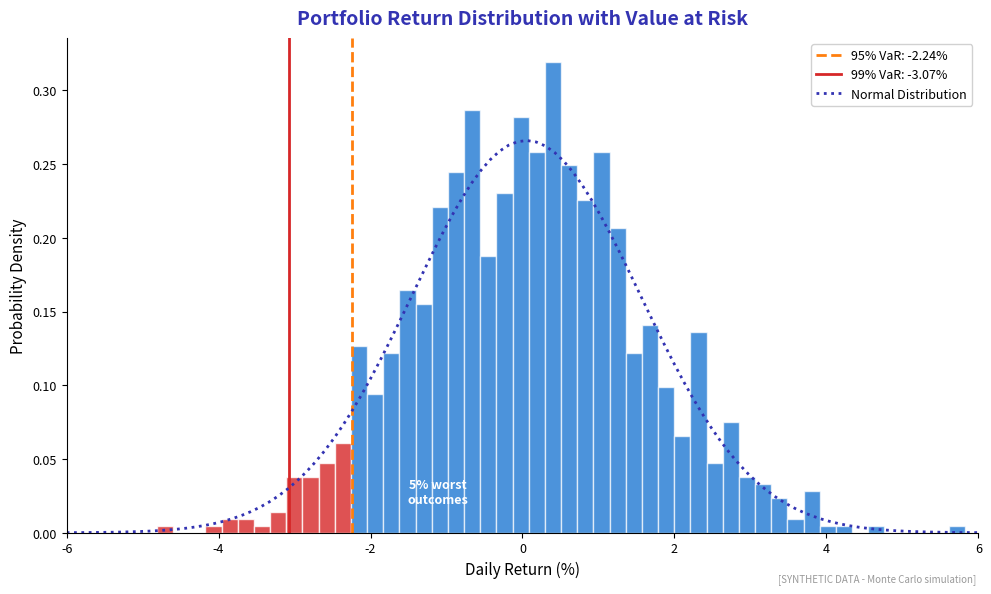

Write the Python code that produced this figure. (Note: this script raises an exception after producing the figure.)
"""
Value at Risk (VaR) Visualization
Shows return distribution with VaR threshold

Output: var_histogram.pdf
Module: module_04_traditional
Lesson: 42 - Risk Management
"""

from pathlib import Path
import matplotlib.pyplot as plt
import numpy as np
from scipy import stats

plt.rcParams.update({
    'font.size': 10,
    'axes.labelsize': 10,
    'axes.titlesize': 11,
    'xtick.labelsize': 9,
    'ytick.labelsize': 9,
    'legend.fontsize': 9,
    'figure.figsize': (10, 6),
    'figure.dpi': 150
})

MLPURPLE = '#3333B2'
MLBLUE = '#0066CC'
MLORANGE = '#FF7F0E'
MLGREEN = '#2CA02C'
MLRED = '#D62728'

def create_chart():
    fig, ax = plt.subplots(figsize=(10, 6))

    np.random.seed(42)

    # Simulate portfolio daily returns (mean 0.05%, std 1.5%)
    returns = np.random.normal(0.0005, 0.015, 1000) * 100  # in percentage

    # Calculate VaR at different confidence levels
    var_95 = np.percentile(returns, 5)
    var_99 = np.percentile(returns, 1)

    # Plot histogram
    n, bins, patches = ax.hist(returns, bins=50, density=True, color=MLBLUE,
                                alpha=0.7, edgecolor='white')

    # Color the tail red (VaR region)
    for i, (patch, left, right) in enumerate(zip(patches, bins[:-1], bins[1:])):
        if right <= var_95:
            patch.set_facecolor(MLRED)
            patch.set_alpha(0.8)

    # Add VaR lines
    ax.axvline(x=var_95, color=MLORANGE, linewidth=2, linestyle='--',
               label=f'95% VaR: {var_95:.2f}%')
    ax.axvline(x=var_99, color=MLRED, linewidth=2, linestyle='-',
               label=f'99% VaR: {var_99:.2f}%')

    # Add normal distribution overlay
    x = np.linspace(-6, 6, 100)
    ax.plot(x, stats.norm.pdf(x, 0.05, 1.5), color=MLPURPLE, linewidth=2,
            linestyle=':', label='Normal Distribution')

    ax.set_xlabel('Daily Return (%)', fontsize=11)
    ax.set_ylabel('Probability Density', fontsize=11)
    ax.set_title('Portfolio Return Distribution with Value at Risk', fontsize=14,
                 fontweight='bold', color=MLPURPLE, pad=10)

    ax.legend(loc='upper right', framealpha=0.9)
    ax.set_xlim(-6, 6)

    # Add annotation
    ax.annotate('5% worst\noutcomes', xy=(var_95/2, 0.02), fontsize=9,
                ha='center', color='white', fontweight='bold')

    # Remove top and right spines
    ax.spines['top'].set_visible(False)
    ax.spines['right'].set_visible(False)

    fig.text(0.98, 0.02, '[SYNTHETIC DATA - Monte Carlo simulation]',
             fontsize=7, color='#999999', ha='right', style='italic')

    plt.tight_layout()

    output_path = Path(__file__).parent / 'var_histogram.pdf'
    plt.savefig(output_path, format='pdf', dpi=300, bbox_inches='tight')
    plt.close()
    print(f"Chart saved to: {output_path}")
    return output_path

if __name__ == '__main__':
    create_chart()
